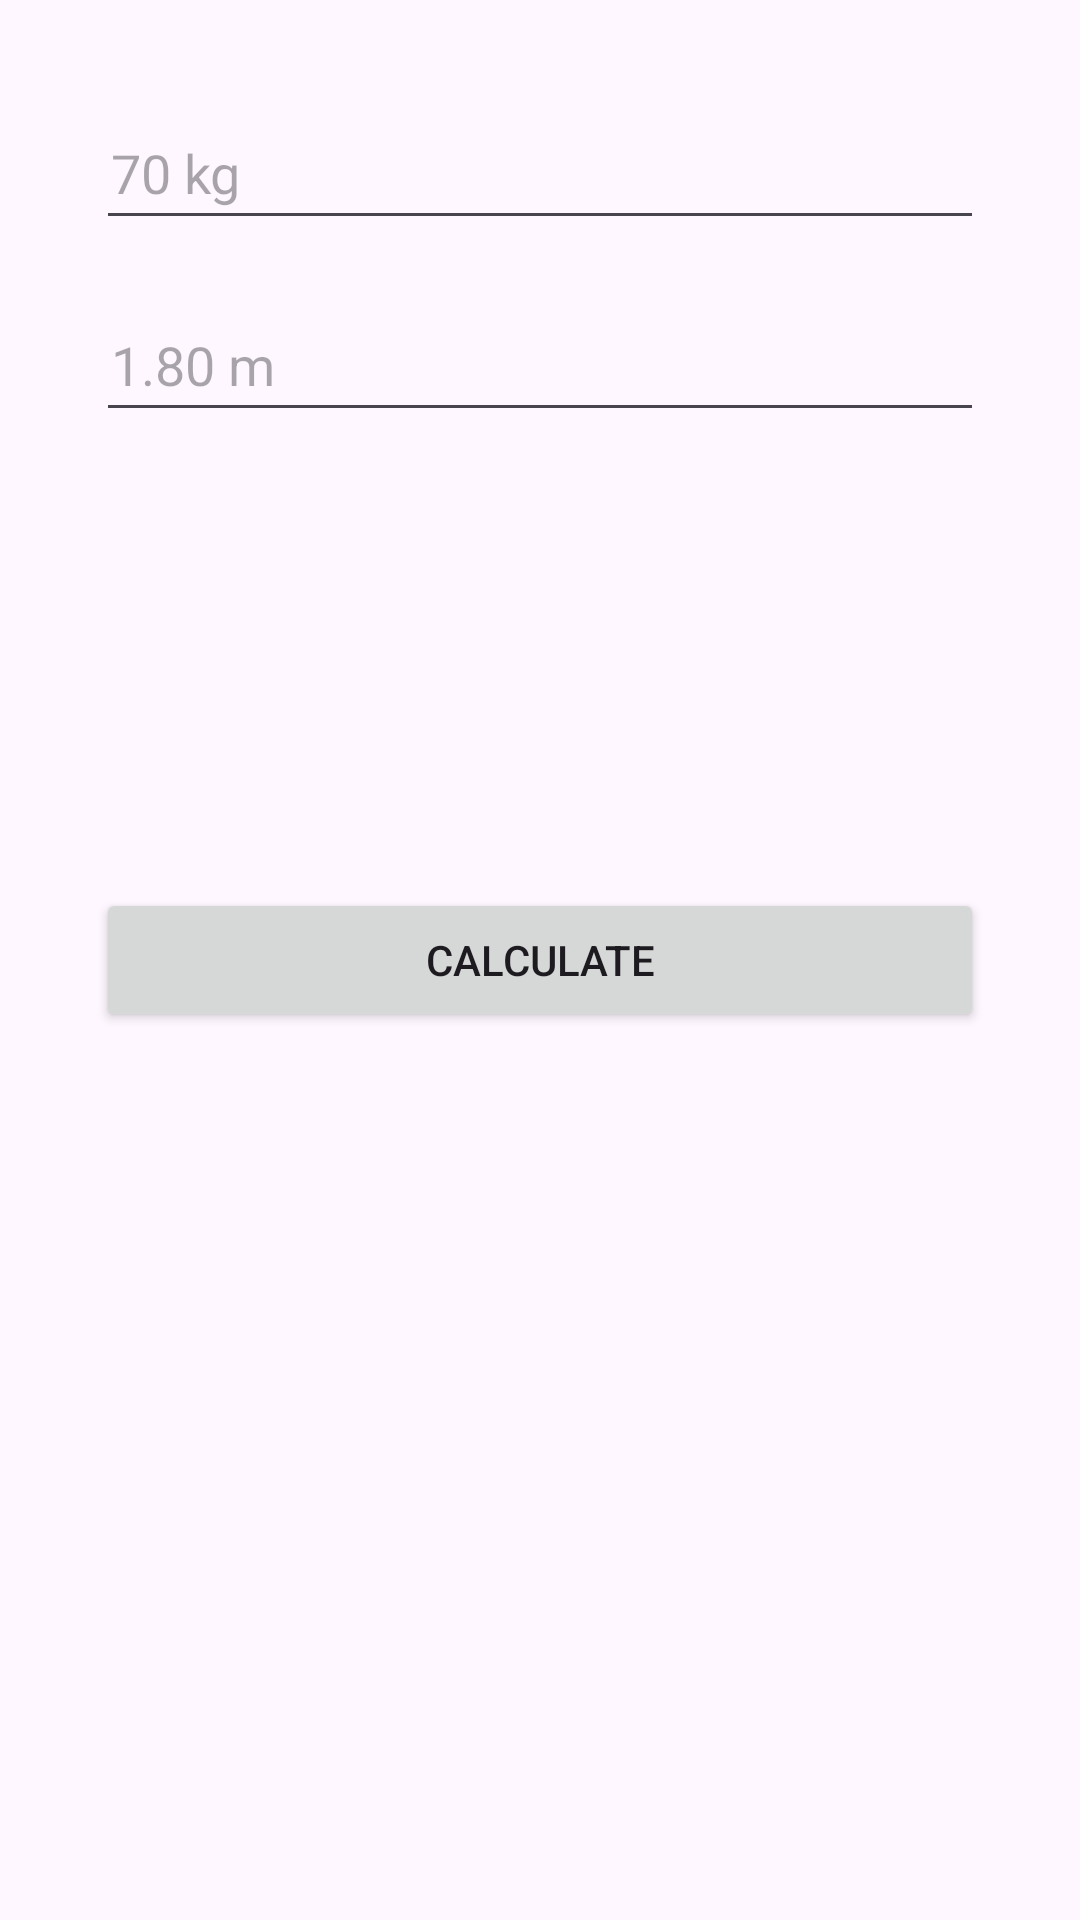

Write the Android layout XML for this screen, with the resource values it uses.
<!-- AndroidManifest.xml: application theme Theme.XBMI -->
<!-- res/layout/activity_main.xml -->
<?xml version="1.0" encoding="utf-8"?>
<androidx.constraintlayout.widget.ConstraintLayout xmlns:android="http://schemas.android.com/apk/res/android"
    xmlns:app="http://schemas.android.com/apk/res-auto"
    xmlns:tools="http://schemas.android.com/tools"
    android:layout_width="match_parent"
    android:layout_height="match_parent"
    tools:context=".MainActivity">

    <EditText
        android:id="@+id/weightEditText"
        android:layout_width="0dp"
        android:layout_height="wrap_content"
        android:layout_marginStart="32dp"
        android:layout_marginTop="32dp"
        android:layout_marginEnd="32dp"
        android:autofillHints=""
        android:ems="10"
        android:hint="@string/weight"
        android:inputType="numberDecimal"
        android:minHeight="48dp"
        android:paddingStart="5dp"
        android:paddingEnd="5dp"
        app:layout_constraintEnd_toEndOf="parent"
        app:layout_constraintStart_toStartOf="parent"
        app:layout_constraintTop_toTopOf="parent" />

    <EditText
        android:id="@+id/heightEditText"
        android:layout_width="0dp"
        android:layout_height="wrap_content"
        android:layout_marginStart="32dp"
        android:layout_marginTop="16dp"
        android:layout_marginEnd="32dp"
        android:autofillHints=""
        android:ems="10"
        android:hint="@string/height"
        android:inputType="numberDecimal"
        android:minHeight="48dp"
        android:paddingStart="5dp"
        android:paddingEnd="5dp"
        app:layout_constraintEnd_toEndOf="parent"
        app:layout_constraintStart_toStartOf="parent"
        app:layout_constraintTop_toBottomOf="@+id/weightEditText" />

    <Button
        android:id="@+id/calculateBtn"
        android:layout_width="0dp"
        android:layout_height="wrap_content"
        android:layout_marginStart="32dp"
        android:layout_marginEnd="32dp"
        android:text="@string/calculate"
        app:layout_constraintBottom_toBottomOf="parent"
        app:layout_constraintEnd_toEndOf="parent"
        app:layout_constraintHorizontal_bias="0.5"
        app:layout_constraintStart_toStartOf="parent"
        app:layout_constraintTop_toTopOf="parent"
        app:layout_constraintVertical_bias="0.5" />
</androidx.constraintlayout.widget.ConstraintLayout>
<!-- resources referenced by this layout -->
<resources>
  <string name="calculate">Calculate</string>
  <string name="height">1.80 m</string>
  <string name="weight">70 kg</string>
  <style name="Theme.XBMI" parent="Base.Theme.XBMI" />
  <style name="Base.Theme.XBMI" parent="Theme.Material3.DayNight.NoActionBar">
          
          
      </style>
</resources>
